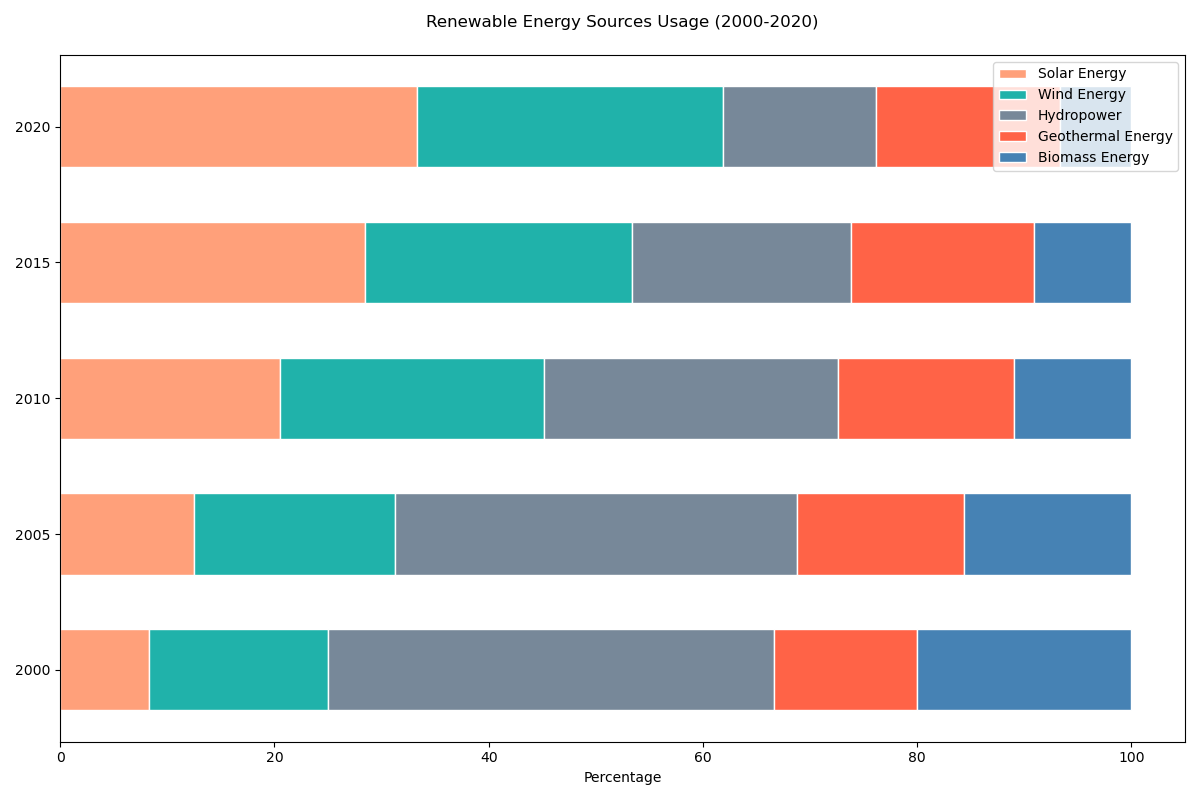

Data behind this chart, as committed beside it:
Topic, 2000, 2005, 2010, 2015, 2020
Solar Energy, 5, 8, 15, 25, 35
Wind Energy, 10, 12, 18, 22, 30
Hydropower, 25, 24, 20, 18, 15
Geothermal Energy, 8, 10, 12, 15, 18
Biomass Energy, 12, 10, 8, 8, 7
